Labelled photos from "skripsi", an image-classification folder in dedihkurnia/skripsi. The possible labels are: gymnocalycium mihanovichii var. filadelfiense, p.leninghausii cv. albispina, Coryphantha laui, Coryphantha laui 22, Echinopsis peruviana, Gymnocalycium baldianum, Gymnocalycium mihanovichii, Mammillaria spinosissima f r, Opuntia microdasys, Parodia leninghausii, Parodia leungsi, Parodia leninghausii albispina.

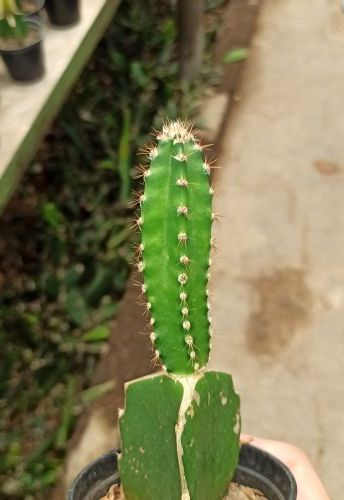
Label: Echinopsis peruviana

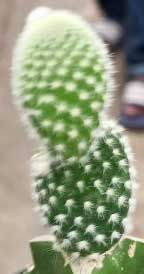
Label: Opuntia microdasys

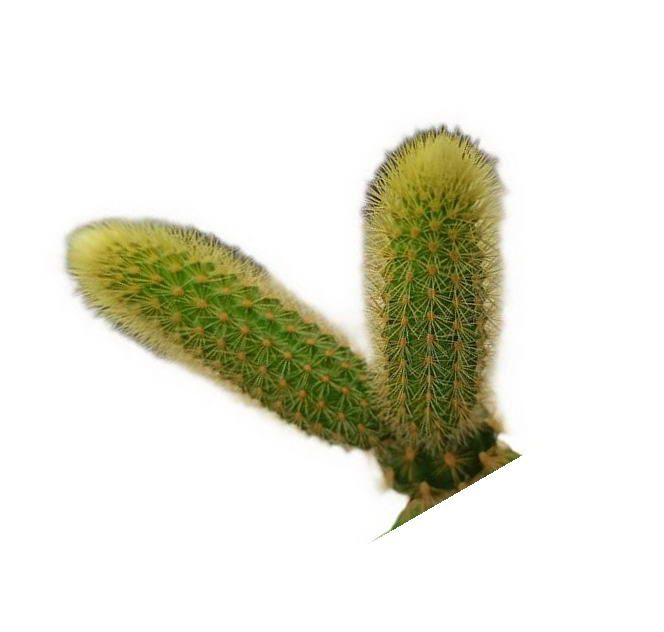
Label: Parodia leninghausii

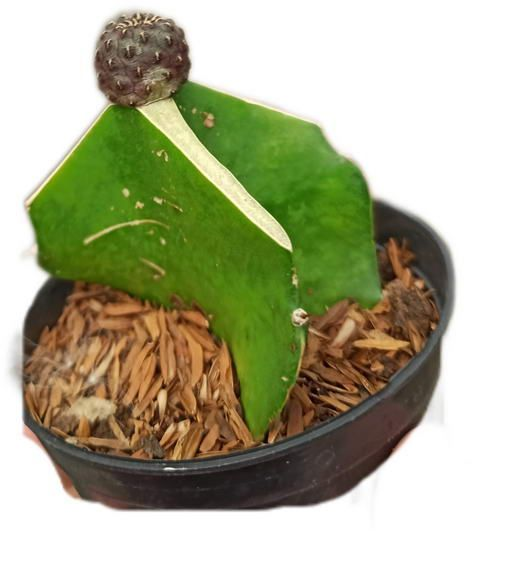
Label: Coryphantha laui 22

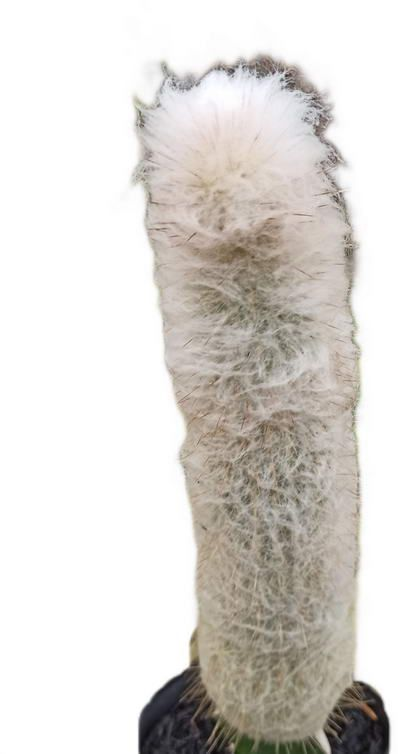
Label: p.leninghausii cv. albispina

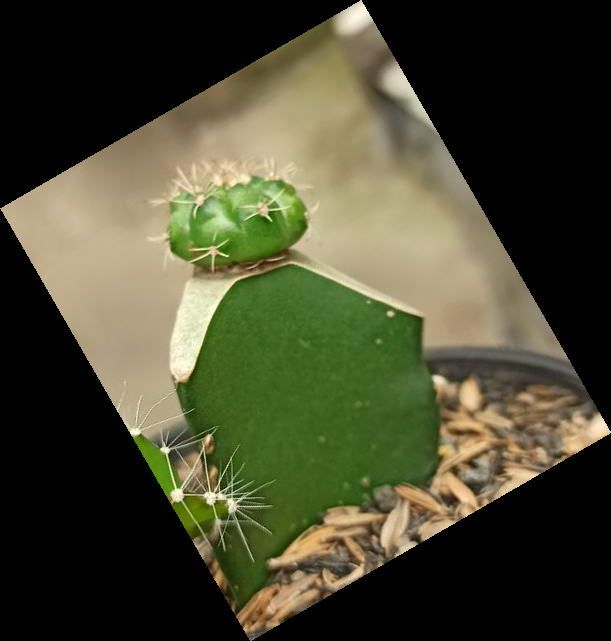
Label: Gymnocalycium baldianum
